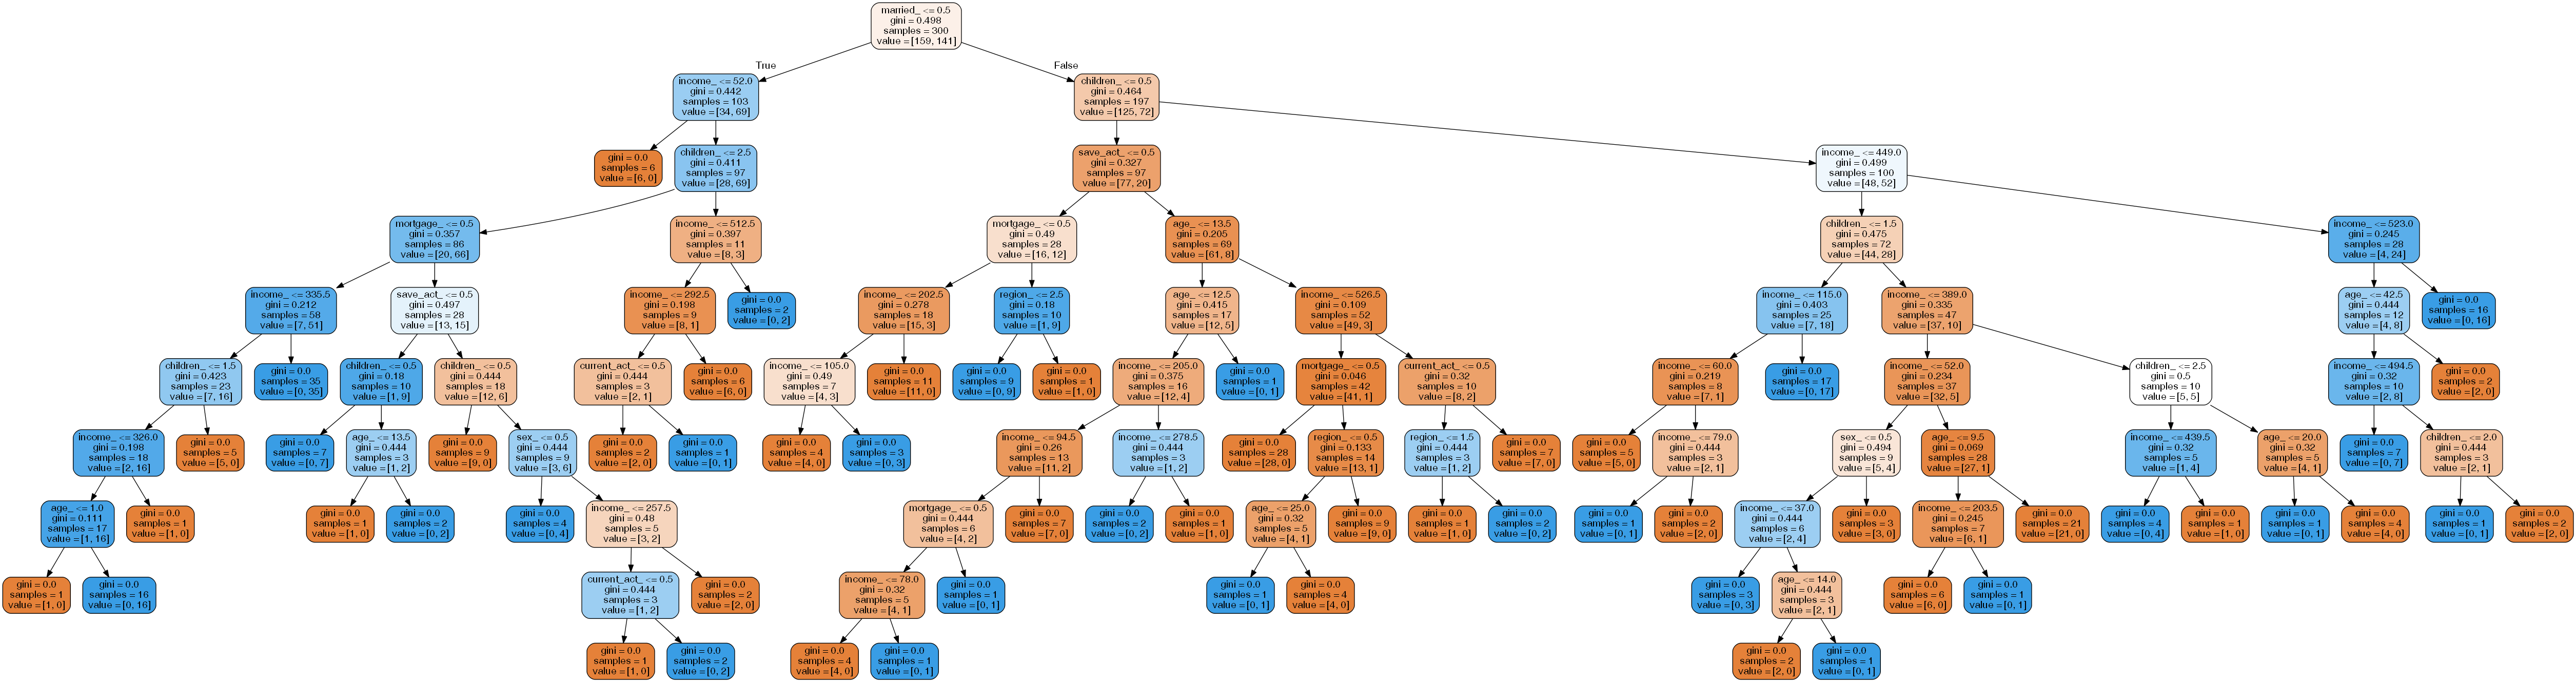

Generate this figure with Python:
# -*- coding: utf-8 -*-
"""
Created on Sun May  5 18:35:18 2019

@author: ChouHsingTing
"""

import pandas as pd
import numpy as np
import pydotplus
import matplotlib.pyplot as plt
from sklearn.linear_model import LinearRegression
from sklearn.model_selection import train_test_split
from sklearn import preprocessing
from sklearn import tree
from sklearn import metrics


def decisionTree():
    #載入資料集
    bank_dataset = pd.read_csv('bank_data.csv')

    le_age = preprocessing.LabelEncoder()
    le_sex = preprocessing.LabelEncoder()
    le_region = preprocessing.LabelEncoder()
    le_income = preprocessing.LabelEncoder()
    le_married = preprocessing.LabelEncoder()
    le_children = preprocessing.LabelEncoder()
    le_car = preprocessing.LabelEncoder()
    le_save_act = preprocessing.LabelEncoder()
    le_current_act = preprocessing.LabelEncoder()
    le_mortgage = preprocessing.LabelEncoder()
    le_pep = preprocessing.LabelEncoder()
    
    bank_dataset['age_'] = le_age.fit_transform(bank_dataset['age'])
    bank_dataset['sex_'] = le_sex.fit_transform(bank_dataset['sex'])
    bank_dataset['region_'] = le_region.fit_transform(bank_dataset['region'])  
    bank_dataset['income_'] = le_income.fit_transform(bank_dataset['income'])
    bank_dataset['married_'] = le_married.fit_transform(bank_dataset['married'])
    bank_dataset['children_'] = le_children.fit_transform(bank_dataset['children'])
    bank_dataset['car_'] = le_car.fit_transform(bank_dataset['car'])
    bank_dataset['save_act_'] = le_save_act.fit_transform(bank_dataset['save_act'])
    bank_dataset['current_act_'] = le_current_act.fit_transform(bank_dataset['current_act'])
    bank_dataset['mortgage_'] = le_mortgage.fit_transform(bank_dataset['mortgage'])
    bank_dataset['pep_'] = le_pep.fit_transform(bank_dataset['pep'])
    target = bank_dataset['pep_']
    bank_dataset_ = bank_dataset.drop(['age','sex',
                                       'region','income',
                                       'married','children',
                                       'car','save_act','current_act',
                                       'mortgage','pep',
                                       'pep_'], axis='columns')
    bank_dataset_.hist()
    bank_X = bank_dataset_
    bank_y = target
    train_X, test_X, train_y, test_y = train_test_split(bank_X, bank_y, test_size = 0.5)
    clf = tree.DecisionTreeClassifier()
    bank_clf = clf.fit(train_X, train_y)
    test_y_predicted = bank_clf.predict(test_X)
    print(test_y_predicted[289:299])
    accuracy = metrics.accuracy_score(test_y, test_y_predicted)
    print(accuracy)
    
    graph = tree.export_graphviz(bank_clf, 
                                  feature_names=bank_dataset_.columns,
                                  out_file=None,
                                  filled=True,
                                  rounded=True)
    pydot_graph = pydotplus.graph_from_dot_data(graph)
    pydot_graph.write_png('A3.png')
    pydot_graph.write_pdf('A3.pdf')

def main():
    decisionTree()
    
main()



    

   
